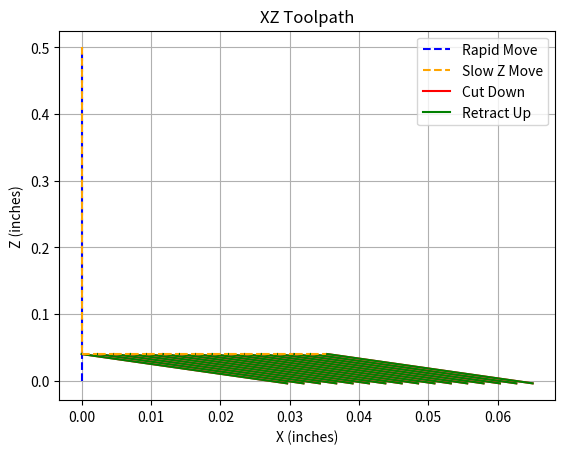

The script that saved this image:
import math
import os
import matplotlib.pyplot as plt

#-----CONFIGURABLE PARAMS-----
filename = "test.nc"
blade_width_in = 2.99213
wax_width_in = 2
wax_length_in = 4
z_retract_height_in = 0.04 # height above wax to retract to after each cut
z_clearance_height_in = 0.5 # height that the machine will rapid move to before moving into the first cut
cut_depth_in = 0.00393701  # 100um
cut_spacing_in = 0.0023622  # 60um
cut_angle_deg = 56
cut_speed_ipm = 1.0
#-----------------------------

move_log = []  # List of tuples: (x0, z0, x1, z1, type)


def write(lines):
    with open(filename, 'a') as f:
        for line in lines:
            f.write(line + '\n')


def write_header():
    gcode_lines = [
        "G00",
        "G90 G94 G17",
        "G20",
        "G28 G91 Z0.",
        "G90",
        "M09",
        "G00 G54"
    ]
    write(gcode_lines)


def rapid_move(x, y, z):
    """
    Performs a rapid positioning move to the given (X, Y) and applies Z height offset.

    Parameters:
        x, y, z: Target coordinates for the rapid move.
    """
    gcode_lines = [
        f"G00 X{x:.4f} Y{y:.4f}",
        f"G43 Z{z:.4f} H01"
    ]
    write(gcode_lines)

    # Log rapid move in XZ
    move_log.append((x, z, 'rapid'))


def slow_move_z(z, speed_ipm):
    gcode_lines = [
        f"G01 Z{z:.4f} F{speed_ipm:.4f}",
    ]
    write(gcode_lines)

    move_log.append((None, z, 'slow'))

def slow_move_x(x, speed_ipm):
    gcode_lines = [
        f"G01 X{x:.4f} F{speed_ipm:.4f}",
    ]
    write(gcode_lines)

    move_log.append((x, None, 'slow'))

def angular_move(angle_deg: float, current_x: float, current_z: float, z_depth: float, down: bool = False):
    """
    Move along a diagonal in the XZ plane at a specified angle and Z depth.

    Parameters:
        angle_deg: Angle from horizontal (in degrees).
        current_x, current_z: Starting X and Z positions.
        z_depth: Total Z distance to move.
        down: If True, moves down into material; otherwise retracts.

    Returns:
        (new_x, new_z): The target coordinates after the move.
    """
    angle_rad = math.radians(angle_deg)
    dz = abs(z_depth)
    dx = dz / math.tan(angle_rad)

    if not down:
        dx = -dx
        z_depth = -z_depth

    target_x = current_x + dx
    target_z = current_z - z_depth

    gcode_lines = [
        f"G01 X{target_x:.4f} Z{target_z:.4f} F{cut_speed_ipm}."
    ]
    write(gcode_lines)

    move_type = 'cut' if down else 'retract'
    move_log.append((target_x, target_z, move_type))

    return target_x, target_z


def plot_moves():
    fig, ax = plt.subplots()

    last_x, last_z = 0.0, 0.0  # Start at origin or set initial known position
    for move in move_log[:50]:  # Limit to first 50
        x, z, move_type = move

        x = x if x is not None else last_x
        z = z if z is not None else last_z

        color = {
            'rapid': 'blue',
            'cut': 'red',
            'retract': 'green',
            'slow': 'orange'
        }.get(move_type, 'black')

        style = '--' if move_type in ('rapid', 'slow') else '-'

        label = {
            'rapid': 'Rapid Move',
            'cut': 'Cut Down',
            'retract': 'Retract Up',
            'slow': 'Slow Z Move'
        }.get(move_type, 'Other')

        ax.plot([last_x, x], [last_z, z], linestyle=style, color=color, label=label)

        last_x, last_z = x, z  # Update for next segment

    ax.set_xlabel('X (inches)')
    ax.set_ylabel('Z (inches)')
    ax.set_title('XZ Toolpath')
    ax.grid(True)

    # Unique legend
    handles, labels = plt.gca().get_legend_handles_labels()
    by_label = dict(zip(labels, handles))
    plt.legend(by_label.values(), by_label.keys())

    plt.show()

def main():
    if os.path.exists(filename):
        os.remove(filename)
    write_header()

    y_position = -(blade_width_in / 2) - (wax_width_in / 2)

    rapid_move(0, y_position, z_clearance_height_in)
    slow_move_z(z_retract_height_in, 25)
    # rapid_move(retracted_x, y_position, z_retract_height_in)

    for i in range(int(wax_length_in / cut_spacing_in)):
        retracted_x = i * cut_spacing_in

        # Log rapid move (assume last_x, last_z known)
        # move_log.append((last_x, last_z, retracted_x, z_retract_height_in, 'rapid'))
        slow_move_x(retracted_x, 1)

        # Move down
        inserted_x_pos, inserted_z_pos = angular_move(
            cut_angle_deg,
            retracted_x,
            z_retract_height_in,
            cut_depth_in + z_retract_height_in,
            down=True
        )

        # Move up
        last_x, last_z = angular_move(
            cut_angle_deg,
            inserted_x_pos,
            inserted_z_pos,
            cut_depth_in + z_retract_height_in,
            down=False
        )

    plot_moves()


if __name__ == "__main__":
    main()
